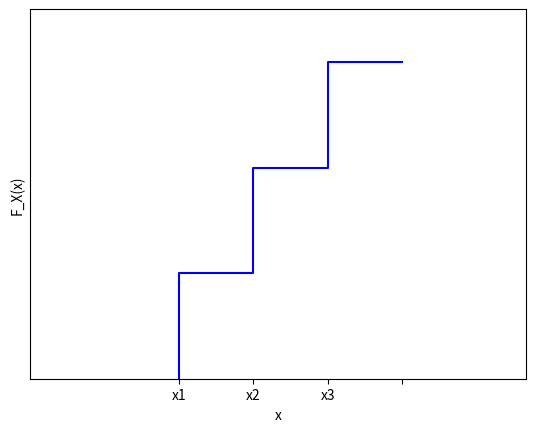

Write the Python code that produced this figure.
import matplotlib.pyplot as plt
import numpy as np

x = np.array([6, 9, 12, 15])
y = np.array([0, 2, 4, 6])
plt.step(x, y, 'b', where='pre')
plt.xlabel("x")
plt.ylabel("F_X(x)")
labels_x = ['x1', 'x2', 'x3', '']
plt.xticks(x, labels_x)
plt.yticks([])
plt.xlim(0, 20)
plt.ylim(0, 7)
plt.show()